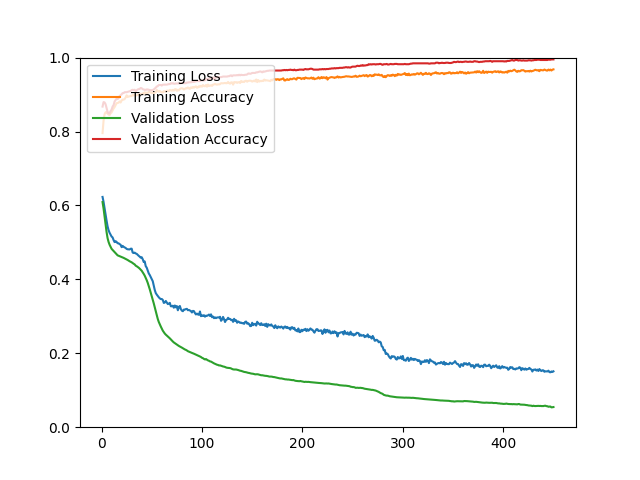

The table this chart was drawn from, first rows:
epoch, loss, acc, val_loss, val_acc
1, 0.6230, 0.7957, 0.6091, 0.8674
2, 0.6097, 0.8292, 0.5919, 0.8796
3, 0.5922, 0.8465, 0.5712, 0.8788
4, 0.5759, 0.8520, 0.5488, 0.8739
5, 0.5591, 0.8528, 0.5282, 0.8633
6, 0.5435, 0.8483, 0.5116, 0.8535
7, 0.5331, 0.8458, 0.5012, 0.8495
8, 0.5261, 0.8442, 0.4938, 0.8495
9, 0.5210, 0.8491, 0.4881, 0.8552
10, 0.5159, 0.8517, 0.4826, 0.8592
11, 0.5135, 0.8572, 0.4796, 0.8674
12, 0.5063, 0.8624, 0.4763, 0.8714
13, 0.5008, 0.8660, 0.4735, 0.8812
14, 0.5033, 0.8716, 0.4703, 0.8853
15, 0.5012, 0.8768, 0.4679, 0.8885
16, 0.4977, 0.8772, 0.4650, 0.8877
17, 0.4974, 0.8782, 0.4637, 0.8902
18, 0.4953, 0.8815, 0.4627, 0.8959
19, 0.4936, 0.8785, 0.4617, 0.8983
20, 0.4872, 0.8840, 0.4604, 0.9007
21, 0.4906, 0.8866, 0.4593, 0.9040
22, 0.4880, 0.8863, 0.4581, 0.9040
23, 0.4864, 0.8879, 0.4567, 0.9064
24, 0.4849, 0.8922, 0.4552, 0.9064
25, 0.4824, 0.8980, 0.4538, 0.9064
26, 0.4814, 0.8932, 0.4524, 0.9072
27, 0.4810, 0.8949, 0.4505, 0.9081
28, 0.4809, 0.8951, 0.4489, 0.9089
29, 0.4829, 0.8964, 0.4474, 0.9097
30, 0.4830, 0.8960, 0.4461, 0.9121
31, 0.4724, 0.8989, 0.4440, 0.9129
32, 0.4712, 0.8976, 0.4421, 0.9121
33, 0.4723, 0.9005, 0.4404, 0.9129
34, 0.4701, 0.8969, 0.4370, 0.9089
35, 0.4690, 0.8978, 0.4355, 0.9113
36, 0.4662, 0.8990, 0.4336, 0.9138
37, 0.4637, 0.9002, 0.4315, 0.9146
38, 0.4614, 0.9022, 0.4290, 0.9154
39, 0.4586, 0.9019, 0.4260, 0.9178
40, 0.4599, 0.9009, 0.4232, 0.9170
41, 0.4546, 0.9032, 0.4192, 0.9146
42, 0.4470, 0.9017, 0.4147, 0.9138
43, 0.4485, 0.9062, 0.4099, 0.9129
44, 0.4357, 0.9043, 0.4041, 0.9129
45, 0.4316, 0.9049, 0.3977, 0.9138
46, 0.4241, 0.9042, 0.3905, 0.9138
47, 0.4162, 0.9071, 0.3823, 0.9129
48, 0.4118, 0.9070, 0.3733, 0.9121
49, 0.4060, 0.9052, 0.3639, 0.9121
50, 0.4004, 0.9036, 0.3543, 0.9113
51, 0.3950, 0.9061, 0.3453, 0.9121
52, 0.3824, 0.9036, 0.3350, 0.9138
53, 0.3712, 0.9051, 0.3240, 0.9162
54, 0.3629, 0.9060, 0.3134, 0.9186
55, 0.3587, 0.9125, 0.3032, 0.9219
56, 0.3551, 0.9092, 0.2928, 0.9227
57, 0.3515, 0.9079, 0.2847, 0.9260
58, 0.3486, 0.9096, 0.2783, 0.9260
59, 0.3466, 0.9071, 0.2724, 0.9260
60, 0.3469, 0.9067, 0.2671, 0.9243
... 390 more rows
